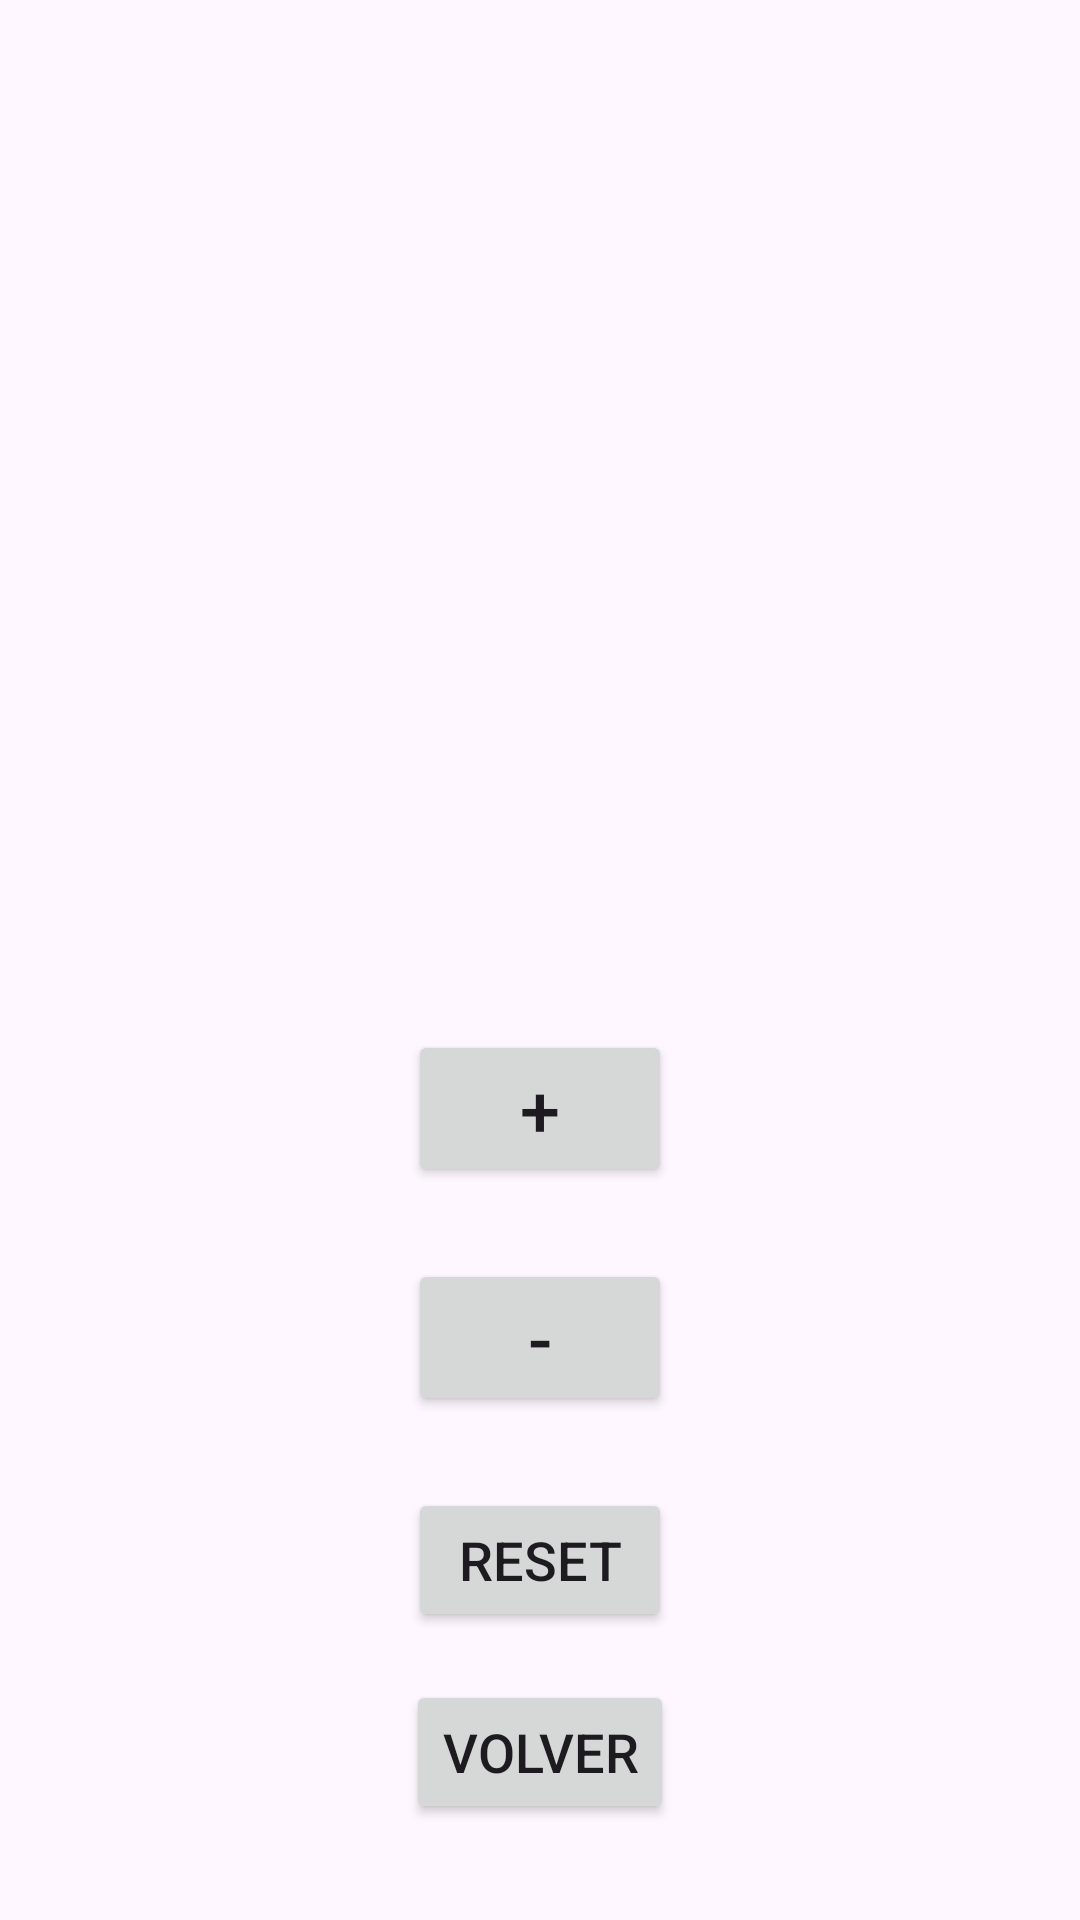

Produce the Android XML layout that renders to this screen, including the resource entries it uses.
<!-- AndroidManifest.xml: application theme Theme.AppFinalPrimeraEva -->
<!-- res/layout/activity_contador.xml -->
<?xml version="1.0" encoding="utf-8"?>
<androidx.constraintlayout.widget.ConstraintLayout xmlns:android="http://schemas.android.com/apk/res/android"
    xmlns:app="http://schemas.android.com/apk/res-auto"
    xmlns:tools="http://schemas.android.com/tools"
    android:layout_width="match_parent"
    android:layout_height="match_parent"
    tools:context=".Contador">

    <TextView
        android:id="@+id/textViewContador"
        android:layout_width="0dp"
        android:layout_height="0dp"
        android:autoSizeMaxTextSize="100sp"
        android:autoSizeMinTextSize="30sp"
        android:autoSizeStepGranularity="2sp"
        android:autoSizeTextType="uniform"
        android:fontFamily="sans-serif-black"
        android:textAlignment="center"
        android:textSize="100sp"
        app:layout_constraintBottom_toTopOf="@id/btAdd"
        app:layout_constraintEnd_toEndOf="parent"
        app:layout_constraintStart_toStartOf="parent"
        app:layout_constraintTop_toTopOf="parent"
        app:layout_constraintVertical_bias="0.3" />

    <Button
        android:id="@+id/btAdd"
        android:layout_width="wrap_content"
        android:layout_height="wrap_content"
        android:layout_marginTop="24dp"
        android:text="+"
        android:textSize="24sp"
        app:layout_constraintBottom_toTopOf="@id/btSub"
        app:layout_constraintEnd_toEndOf="parent"
        app:layout_constraintStart_toStartOf="parent"
        app:layout_constraintTop_toBottomOf="@id/textViewContador" />

    <Button
        android:id="@+id/btSub"
        android:layout_width="wrap_content"
        android:layout_height="wrap_content"
        android:layout_marginTop="24dp"
        android:text="-"
        android:textSize="24sp"
        app:layout_constraintBottom_toTopOf="@id/btReset"
        app:layout_constraintEnd_toEndOf="parent"
        app:layout_constraintStart_toStartOf="parent"
        app:layout_constraintTop_toBottomOf="@id/btAdd" />

    <Button
        android:id="@+id/btReset"
        android:layout_width="wrap_content"
        android:layout_height="wrap_content"
        android:layout_marginTop="24dp"
        android:text="RESET"
        android:textSize="18sp"
        app:layout_constraintBottom_toTopOf="@id/btVolver"
        app:layout_constraintEnd_toEndOf="parent"
        app:layout_constraintStart_toStartOf="parent"
        app:layout_constraintTop_toBottomOf="@id/btSub" />

    <Button
        android:id="@+id/btVolver"
        android:layout_width="wrap_content"
        android:layout_height="wrap_content"
        android:layout_marginTop="16dp"
        android:layout_marginBottom="32dp"
        android:text="VOLVER"
        android:textSize="18sp"
        app:layout_constraintBottom_toBottomOf="parent"
        app:layout_constraintEnd_toEndOf="parent"
        app:layout_constraintStart_toStartOf="parent"
        app:layout_constraintTop_toBottomOf="@id/btReset" />

</androidx.constraintlayout.widget.ConstraintLayout>
<!-- resources referenced by this layout -->
<resources>
  <style name="Theme.AppFinalPrimeraEva" parent="Base.Theme.AppFinalPrimeraEva" />
  <style name="Base.Theme.AppFinalPrimeraEva" parent="Theme.Material3.DayNight.NoActionBar">
          
          
      </style>
</resources>
